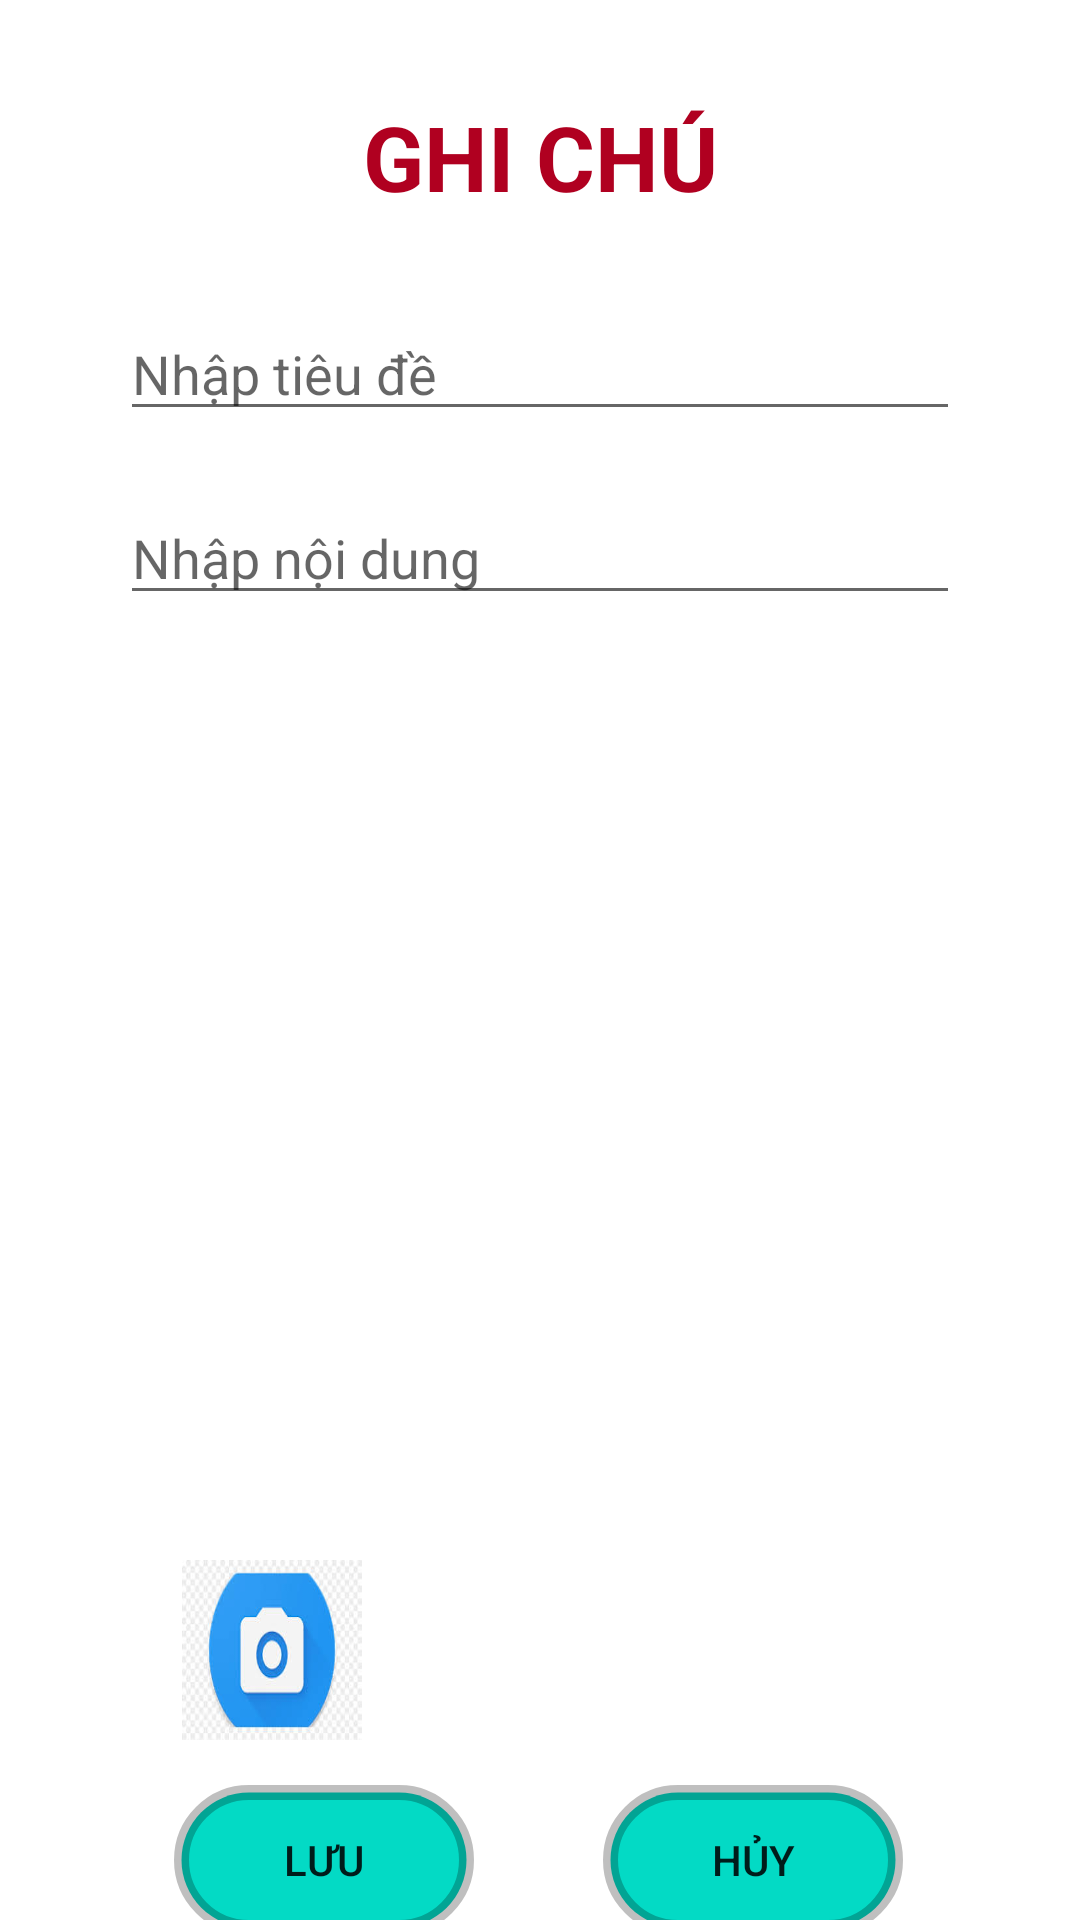

Layout XML and referenced resources for this Android screen:
<!-- AndroidManifest.xml: application theme Theme.APPGHICHUdata -->
<!-- res/layout/activity_them_anh_ghi_chu.xml -->
<?xml version="1.0" encoding="utf-8"?>
<androidx.constraintlayout.widget.ConstraintLayout xmlns:android="http://schemas.android.com/apk/res/android"
    xmlns:app="http://schemas.android.com/apk/res-auto"
    xmlns:tools="http://schemas.android.com/tools"
    android:layout_width="match_parent"
    android:layout_height="match_parent"
    tools:context=".ThemAnhGhiChuActivity">

    <TextView

        android:id="@+id/textViewghichu"
        android:layout_width="wrap_content"
        android:layout_height="wrap_content"
        android:layout_marginTop="32dp"
        android:text="GHI CHÚ"
        android:textColor="@color/design_default_color_error"
        android:textSize="30sp"
        android:textStyle="bold"
        app:layout_constraintEnd_toEndOf="parent"
        app:layout_constraintStart_toStartOf="parent"
        app:layout_constraintTop_toTopOf="parent" />

    <EditText
        android:id="@+id/editTexttieude2"
        android:layout_width="0dp"
        android:layout_height="wrap_content"
        android:layout_marginStart="40dp"
        android:layout_marginLeft="40dp"
        android:layout_marginTop="30dp"
        android:layout_marginEnd="40dp"
        android:layout_marginRight="40dp"
        android:hint="Nhập tiêu đề"
        app:layout_constraintEnd_toEndOf="parent"
        app:layout_constraintStart_toStartOf="parent"
        app:layout_constraintTop_toBottomOf="@+id/textViewghichu" />

    <EditText
        android:id="@+id/editTextNoidung2"
        android:layout_width="0dp"
        android:layout_height="wrap_content"
        android:layout_marginStart="40dp"
        android:layout_marginLeft="40dp"
        android:layout_marginTop="20dp"
        android:layout_marginEnd="40dp"
        android:layout_marginRight="40dp"
        android:hint="Nhập nội dung"
        app:layout_constraintEnd_toEndOf="parent"
        app:layout_constraintStart_toStartOf="parent"
        app:layout_constraintTop_toBottomOf="@+id/editTexttieude2" />

    <ImageView
        android:id="@+id/imageViewAnh2"
        android:layout_width="250dp"
        android:layout_height="250dp"
        android:layout_marginTop="50dp"
        android:background="@null"
        app:layout_constraintEnd_toEndOf="parent"
        app:layout_constraintStart_toStartOf="parent"
        app:layout_constraintTop_toBottomOf="@+id/editTextNoidung2"
        app:srcCompat="@drawable/anhtrang" />

    <ImageButton
        android:id="@+id/imageButtonCamera2"
        android:layout_width="60dp"
        android:layout_height="60dp"
        android:layout_marginTop="15dp"
        android:background="@null"
        android:scaleType="fitXY"
        app:layout_constraintEnd_toEndOf="parent"
        app:layout_constraintHorizontal_bias="0.202"
        app:layout_constraintStart_toStartOf="parent"
        app:layout_constraintTop_toBottomOf="@+id/imageViewAnh2"
        app:srcCompat="@drawable/camera" />

    <ImageButton
        android:id="@+id/imageButtonfileFoder2"
        android:layout_width="60dp"
        android:layout_height="60dp"
        android:layout_marginTop="15dp"
        android:background="@null"
        android:scaleType="fitXY"
        app:layout_constraintEnd_toEndOf="parent"
        app:layout_constraintHorizontal_bias="0.794"
        app:layout_constraintStart_toStartOf="parent"
        app:layout_constraintTop_toBottomOf="@+id/imageViewAnh2"
        app:srcCompat="@drawable/filefoder" />

    <Button
        android:id="@+id/buttonAddAnh2"
        android:layout_width="100dp"
        android:layout_height="wrap_content"
        android:layout_marginTop="15dp"
        android:background="@drawable/custom_button"
        android:text="LƯU"
        app:backgroundTint="@null"
        app:layout_constraintEnd_toEndOf="parent"
        app:layout_constraintHorizontal_bias="0.223"
        app:layout_constraintStart_toStartOf="parent"
        app:layout_constraintTop_toBottomOf="@+id/imageButtonCamera2" />

    <Button
        android:id="@+id/ButtonExit2"
        android:layout_width="100dp"
        android:layout_height="wrap_content"
        android:layout_marginTop="15dp"
        android:background="@drawable/custom_button"
        android:text="HỦY"
        app:backgroundTint="@null"
        app:layout_constraintEnd_toEndOf="parent"
        app:layout_constraintHorizontal_bias="0.773"
        app:layout_constraintStart_toStartOf="parent"
        app:layout_constraintTop_toBottomOf="@+id/imageButtonfileFoder2" />



</androidx.constraintlayout.widget.ConstraintLayout>
<!-- resources referenced by this layout -->
<resources>
  <!-- drawable anhtrang: jpg bitmap (drawable, 10115 bytes) -->
  <!-- drawable camera: jpg bitmap (drawable, 7138 bytes) -->
  <!-- drawable custom_button (drawable) -->
  <?xml version="1.0" encoding="utf-8"?>
  <shape xmlns:android="http://schemas.android.com/apk/res/android"
      android:shape="rectangle">
      <solid android:color="@color/teal_200" />
      <size android:width="100dp"
          android:height="50dp"/>
      <corners android:radius="100dp"/>
      <stroke android:color="#40000000"
          android:width="5dp"/>
  </shape>
  <style name="Theme.APPGHICHUdata" parent="Theme.MaterialComponents.DayNight.DarkActionBar">
          
          <item name="colorPrimary">@color/purple_500</item>
          <item name="colorPrimaryVariant">@color/purple_700</item>
          <item name="colorOnPrimary">@color/white</item>
          
          <item name="colorSecondary">@color/teal_200</item>
          <item name="colorSecondaryVariant">@color/teal_700</item>
          <item name="colorOnSecondary">@color/black</item>
          
          <item name="android:statusBarColor" tools:targetApi="l">?attr/colorPrimaryVariant</item>
          
      </style>
  <!-- not gathered from this repository: default colours our renderer supplied (Android Studio template values) -->
  <color name="purple_500">#FF6200EE</color>
  <color name="purple_700">#FF3700B3</color>
  <color name="teal_200">#FF03DAC5</color>
  <color name="teal_700">#FF018786</color>
  <color name="black">#FF000000</color>
  <color name="white">#FFFFFFFF</color>
</resources>
